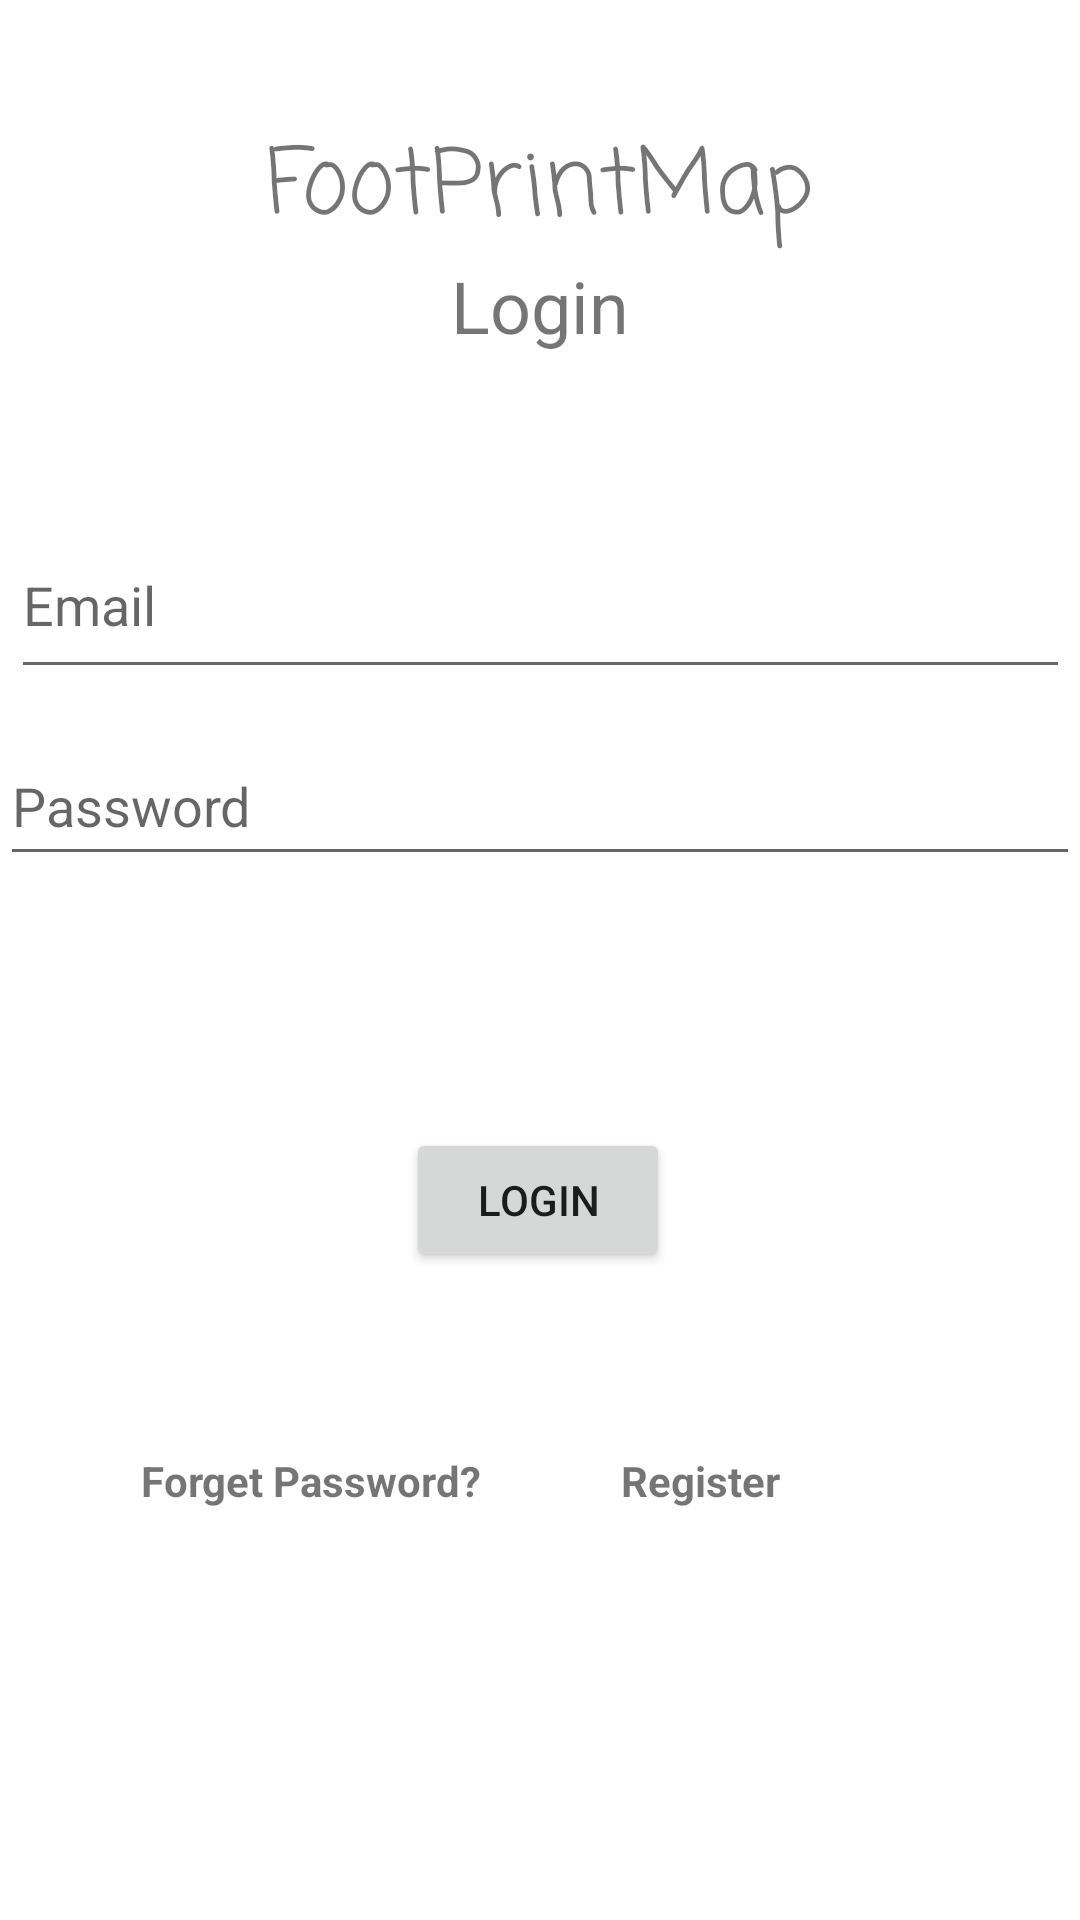

Here is an Android app screen rendered from its layout file. Give the layout XML and the strings, colors and styles it references.
<!-- AndroidManifest.xml: application theme Theme.FootPrint -->
<!-- res/layout/activity_login.xml -->
<?xml version="1.0" encoding="utf-8"?>
<androidx.constraintlayout.widget.ConstraintLayout xmlns:android="http://schemas.android.com/apk/res/android"
    xmlns:app="http://schemas.android.com/apk/res-auto"
    xmlns:tools="http://schemas.android.com/tools"
    android:layout_width="match_parent"
    android:layout_height="match_parent"
    tools:context=".UI.Login">

    <TextView
        android:id="@+id/textView"
        android:layout_width="wrap_content"
        android:layout_height="wrap_content"
        android:layout_marginTop="40dp"
        android:fontFamily="casual"
        android:text="@string/footprintmap"
        android:textSize="30sp"
        app:layout_constraintEnd_toEndOf="parent"
        app:layout_constraintStart_toStartOf="parent"
        app:layout_constraintTop_toTopOf="parent" />

    <TextView
        android:id="@+id/textView2"
        android:layout_width="wrap_content"
        android:layout_height="wrap_content"
        android:text="@string/login"
        android:textSize="24sp"
        app:layout_constraintEnd_toEndOf="parent"
        app:layout_constraintStart_toStartOf="parent"
        app:layout_constraintTop_toBottomOf="@+id/textView" />

    <EditText
        android:id="@+id/editTextLoginEmailAddress"
        android:layout_width="353dp"
        android:layout_height="59dp"
        android:ems="10"
        android:hint="Email"
        android:inputType="textEmailAddress"
        app:layout_constraintBottom_toTopOf="@+id/editTextLoginPassword"
        app:layout_constraintEnd_toEndOf="parent"
        app:layout_constraintStart_toStartOf="parent"
        app:layout_constraintTop_toBottomOf="@+id/textView2"
        app:layout_constraintVertical_bias="0.81"
        android:autofillHints="" />

    <EditText
        android:id="@+id/editTextLoginPassword"
        android:layout_width="360dp"
        android:layout_height="50dp"
        android:layout_marginBottom="84dp"
        android:ems="10"
        android:inputType="textPassword"
        android:hint="@string/Loginpassword"
        app:layout_constraintBottom_toTopOf="@+id/loginButton"
        app:layout_constraintEnd_toEndOf="parent"
        app:layout_constraintHorizontal_bias="0.49"
        app:layout_constraintStart_toStartOf="parent"
        android:importantForAutofill="no" />

    <Button
        android:id="@+id/loginButton"
        android:layout_width="wrap_content"
        android:layout_height="wrap_content"
        android:layout_marginBottom="216dp"
        android:onClick="logIn"
        android:text="LOGIN"
        app:layout_constraintBottom_toBottomOf="parent"
        app:layout_constraintEnd_toEndOf="parent"
        app:layout_constraintHorizontal_bias="0.498"
        app:layout_constraintStart_toStartOf="parent"
        />

    <TextView
        android:id="@+id/register"
        android:layout_width="wrap_content"
        android:layout_height="wrap_content"
        android:layout_marginTop="60dp"
        android:layout_marginEnd="100dp"
        android:text="@string/register"
        android:textStyle="bold"
        app:layout_constraintEnd_toEndOf="parent"
        app:layout_constraintTop_toBottomOf="@+id/loginButton"
        android:onClick="goToRegisterActivity"/>

    <TextView
        android:id="@+id/forgerPwd"
        android:layout_width="wrap_content"
        android:layout_height="wrap_content"
        android:layout_marginTop="60dp"
        android:text="@string/forget_password"
        android:textStyle="bold"
        app:layout_constraintEnd_toStartOf="@+id/register"
        app:layout_constraintStart_toStartOf="parent"
        app:layout_constraintTop_toBottomOf="@+id/loginButton" />

    <ProgressBar
        android:id="@+id/progressBar"
        style="?android:attr/progressBarStyle"
        android:layout_width="wrap_content"
        android:layout_height="wrap_content"
        android:visibility="invisible"
        app:layout_constraintBottom_toBottomOf="parent"
        app:layout_constraintEnd_toEndOf="parent"
        app:layout_constraintStart_toStartOf="parent"
        app:layout_constraintTop_toTopOf="parent" />


</androidx.constraintlayout.widget.ConstraintLayout>
<!-- resources referenced by this layout -->
<resources>
  <string name="Loginpassword">Password</string>
  <string name="footprintmap">FootPrintMap</string>
  <string name="forget_password">Forget Password?</string>
  <string name="login">Login</string>
  <string name="register">Register</string>
  <style name="Theme.FootPrint" parent="Theme.MaterialComponents.DayNight.NoActionBar">
          
          <item name="colorPrimary">@color/purple_500</item>
          <item name="colorPrimaryVariant">@color/purple_700</item>
          <item name="colorOnPrimary">@color/white</item>
          
          <item name="colorSecondary">@color/teal_200</item>
          <item name="colorSecondaryVariant">@color/teal_700</item>
          <item name="colorOnSecondary">@color/black</item>
          
          <item name="android:statusBarColor">#00000000</item>
          
  
      </style>
  <!-- not gathered from this repository: default colours our renderer supplied (Android Studio template values) -->
  <color name="purple_500">#FF6200EE</color>
  <color name="purple_700">#FF3700B3</color>
  <color name="teal_200">#FF03DAC5</color>
  <color name="teal_700">#FF018786</color>
  <color name="black">#FF000000</color>
  <color name="white">#FFFFFFFF</color>
</resources>
